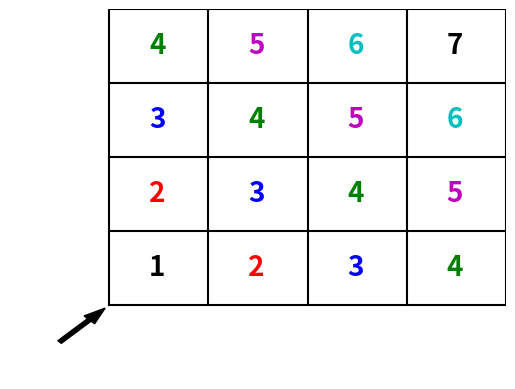
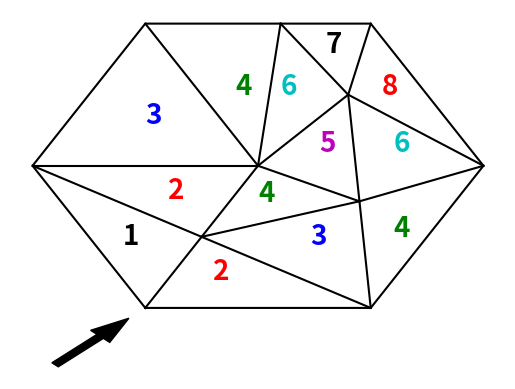

Python code for these plots, in order:
import matplotlib.pyplot as plt
plt.close("all")

plt.figure()
plt.xlim(-1,4)
plt.ylim(-1,4)
plt.axis("off")

#Big box.
x = [0,4,4,0,0]
y = [0,0,4,4,0]
plt.plot(x,y,'k')
#Horizontal lines.
x = [0,4]
plt.plot(x,[1,1],'k')
plt.plot(x,[2,2],'k')
plt.plot(x,[3,3],'k')
#Vertical lines.
y = [0,4]
plt.plot([1,1],y,'k')
plt.plot([2,2],y,'k')
plt.plot([3,3],y,'k')
#Text for stage 1.
x = 0.4
y = 0.4
plt.text(x,y,'1',fontsize=20,fontweight='bold')

#Stage 2.
x = 0.4
y = 1.4
plt.text(x,y,'2',fontsize=20,fontweight='bold',color='r')
x = 1.4
y = 0.4
plt.text(x,y,'2',fontsize=20,fontweight='bold',color='r')

#Stage 3.
x = 0.4
y = 2.4
plt.text(x,y,'3',fontsize=20,fontweight='bold',color='b')
x = 1.4
y = 1.4
plt.text(x,y,'3',fontsize=20,fontweight='bold',color='b')
x = 2.4
y = 0.4
plt.text(x,y,'3',fontsize=20,fontweight='bold',color='b')

#Stage 4.
x = 0.4
y = 3.4
plt.text(x,y,'4',fontsize=20,fontweight='bold',color='g')
x = 1.4
y = 2.4
plt.text(x,y,'4',fontsize=20,fontweight='bold',color='g')
x = 2.4
y = 1.4
plt.text(x,y,'4',fontsize=20,fontweight='bold',color='g')
x = 3.4
y = 0.4
plt.text(x,y,'4',fontsize=20,fontweight='bold',color='g')

#Stage 5.
x = 1.4
y = 3.4
plt.text(x,y,'5',fontsize=20,fontweight='bold',color='m')
x = 2.4
y = 2.4
plt.text(x,y,'5',fontsize=20,fontweight='bold',color='m')
x = 3.4
y = 1.4
plt.text(x,y,'5',fontsize=20,fontweight='bold',color='m')

#Stage 6.
x = 2.4
y = 3.4
plt.text(x,y,'6',fontsize=20,fontweight='bold',color='c')
x = 3.4
y = 2.4
plt.text(x,y,'6',fontsize=20,fontweight='bold',color='c')

#Stage 7.
x = 3.4
y = 3.4
plt.text(x,y,'7',fontsize=20,fontweight='bold',color='k')

#Arrow and omega.
plt.arrow(-0.5,-0.5,0.3,0.3,width=0.05,color='k')
#plt.text(-0.75,-0.75,r'$\Omega$',fontsize=20,fontweight='extra bold')
plt.savefig("StructuredMesh.pdf")


#Unstructured Mesh.
plt.figure()
plt.axis("off")
plt.ylim(-0.5,2.1)
x = [0,1,1.5,1,0,-0.5,0]
y = [0,0,1,2,2,1,0]
plt.plot(x,y,'k')
x = [0,0.25]
y = [0,0.5]
plt.plot(x,y,'k')
x = [-0.5,0.25]
y = [1,0.5]
plt.plot(x,y,'k')
x = [0.25,0.5]
y = [0.5,1]
plt.plot(x,y,'k')
x = [-0.5,0.5]
y = [1,1]
plt.plot(x,y,'k')
x = [0.25,0.95]
y = [0.5,0.75]
plt.plot(x,y,'k')
x = [0.5,0.95]
y = [1,0.75]
plt.plot(x,y,'k')
x = [0,0.5]
y = [2,1]
plt.plot(x,y,'k')
x = [0.6,0.5]
y = [2,1]
plt.plot(x,y,'k')
x = [0.25,1]
y = [0.5,0]
plt.plot(x,y,'k')
x = [0.95,1]
y = [0.75,0]
plt.plot(x,y,'k')
x = [0.95,1.5]
y = [0.75,1]
plt.plot(x,y,'k')
x = [0.95,0.9]
y = [0.75,1.5]
plt.plot(x,y,'k')
x = [0.5,0.9]
y = [1,1.5]
plt.plot(x,y,'k')
x = [0.9,0.6]
y = [1.5,2]
plt.plot(x,y,'k')
x = [0.9,1]
y = [1.5,2]
plt.plot(x,y,'k')
x = [0.9,1.5]
y = [1.5,1]
plt.plot(x,y,'k')

#Stage 1.
x = 0.3
y = 0.2
plt.text(x,y,'2',fontsize=20,fontweight='bold',color='r')
x = -0.1
y = 0.45
plt.text(x,y,'1',fontsize=20,fontweight='bold')

#Stage 2.
x = 0.73
y = 0.45
plt.text(x,y,'3',fontsize=20,fontweight='bold',color='b')
x = 0.1
y = 0.77
plt.text(x,y,'2',fontsize=20,fontweight='bold',color='r')

#Stage 3.
x = 0.5
y = 0.75
plt.text(x,y,'4',fontsize=20,fontweight='bold',color='g')
x = 0
y = 1.3
plt.text(x,y,'3',fontsize=20,fontweight='bold',color='b')
x = 1.1
y = 0.5
plt.text(x,y,'4',fontsize=20,fontweight='bold',color='g')

#Stage 4.
x = 0.77
y = 1.1
plt.text(x,y,'5',fontsize=20,fontweight='bold',color='m')
x = 0.4
y = 1.5
plt.text(x,y,'4',fontsize=20,fontweight='bold',color='g')

#Stage 5.
x = 0.6
y = 1.5
plt.text(x,y,'6',fontsize=20,fontweight='bold',color='c')
x = 1.1
y = 1.1
plt.text(x,y,'6',fontsize=20,fontweight='bold',color='c')

#Stage 6.
x = 0.8
y = 1.8
plt.text(x,y,'7',fontsize=20,fontweight='bold',color='k')
x = 1.05
y = 1.5
plt.text(x,y,'8',fontsize=20,fontweight='bold',color='r')
#Arrow.
plt.arrow(-0.4,-0.4,0.2,0.2,width=0.04,color='k')
plt.savefig("UnstructuredMesh.pdf")